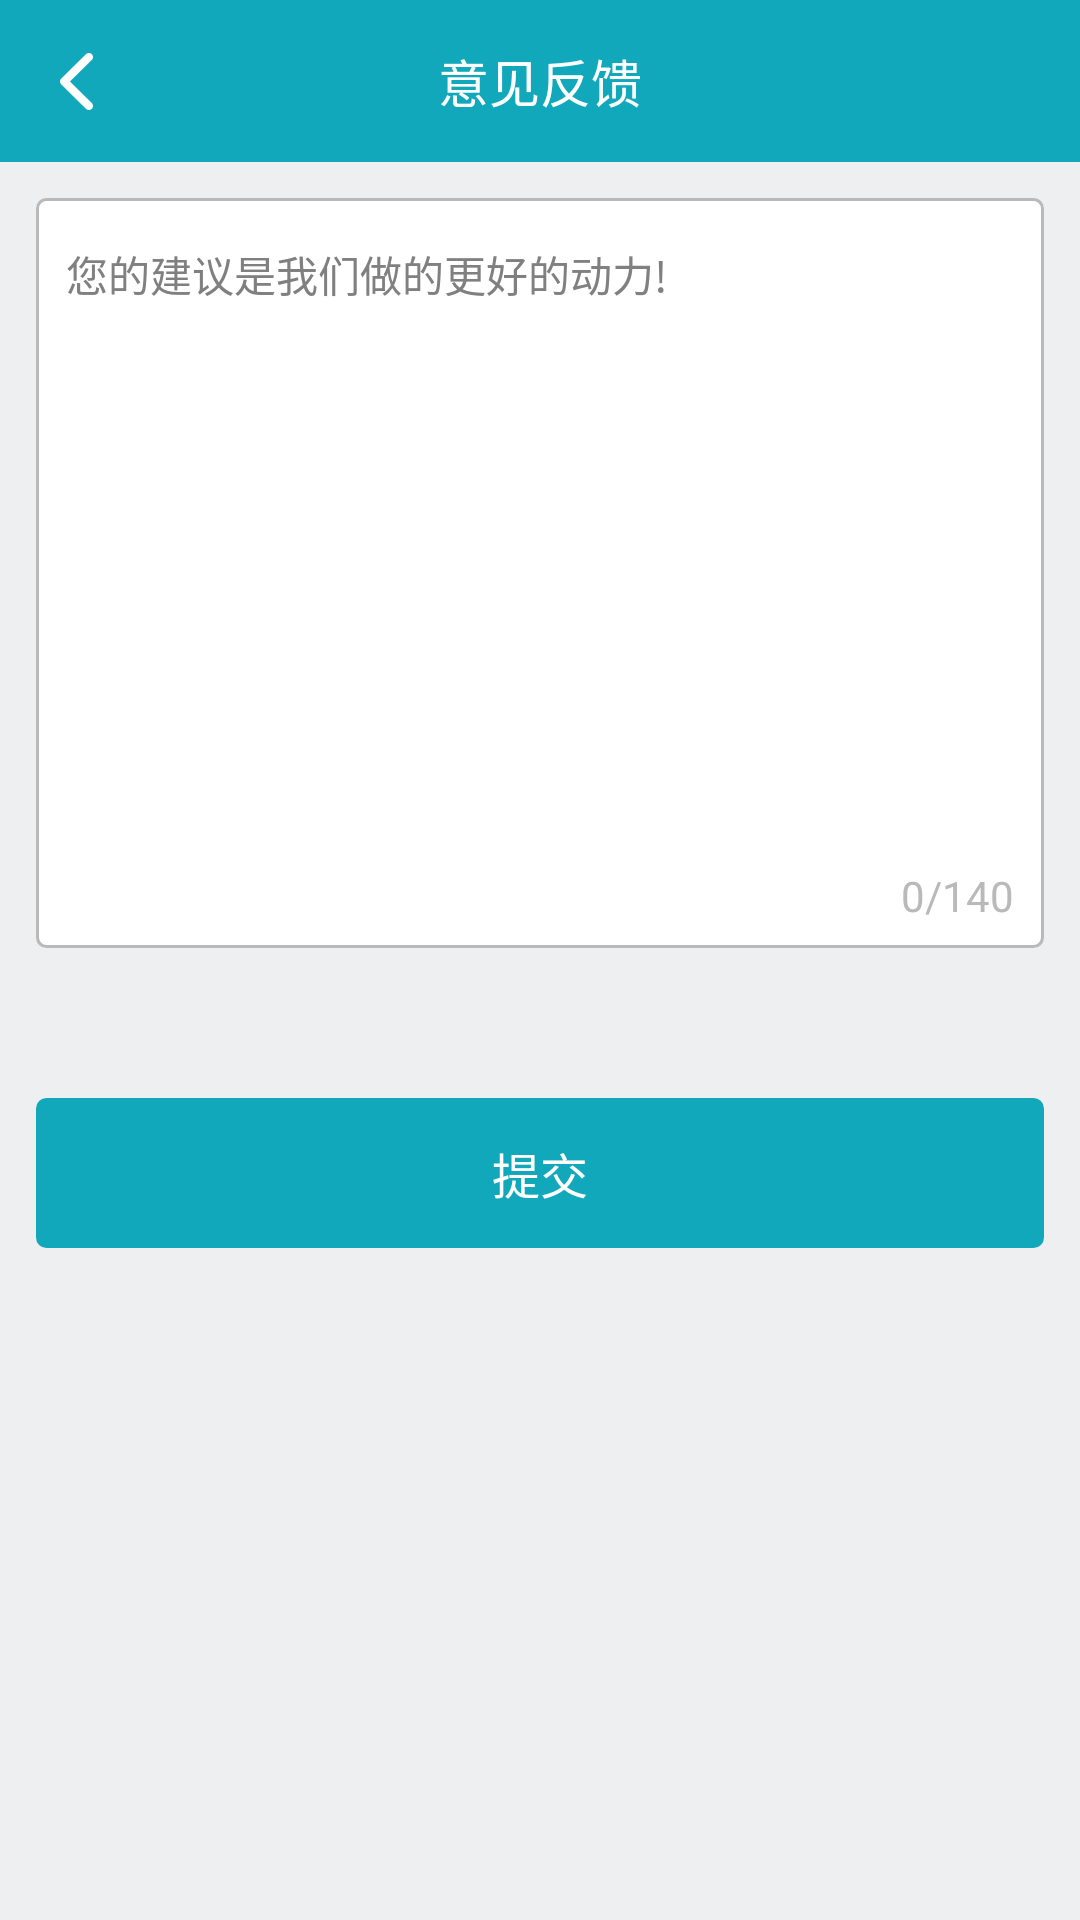

This screen was rendered from an Android layout file. Write that file and the resources it references.
<!-- AndroidManifest.xml: application theme android:Theme.Light.NoTitleBar -->
<!-- res/layout/activity_feedback.xml -->
<?xml version="1.0" encoding="utf-8"?>
<LinearLayout xmlns:android="http://schemas.android.com/apk/res/android"
    android:orientation="vertical"
    android:layout_width="match_parent"
    android:layout_height="match_parent"
    android:background="#eeeff1">
    <RelativeLayout
        android:layout_width="match_parent"
        android:background="@color/title_backg"
        android:layout_height="54dp">
        <ImageButton
            android:id="@+id/cancelBtn"
            android:layout_width="wrap_content"
            android:layout_height="match_parent"
            android:background="@android:color/transparent"
            android:layout_marginLeft="12dp"
            android:paddingLeft="8dp"
            android:paddingRight="8dp"
            android:src="@mipmap/back"
            />

        <TextView
            android:layout_width="wrap_content"
            android:layout_height="match_parent"
            android:layout_centerHorizontal="true"
            android:layout_centerVertical="true"
            android:text="@string/feedback"
            android:gravity="center"
            android:textColor="@color/white"
            android:textSize="17sp"/>
    </RelativeLayout>
    <FrameLayout
        android:layout_width="match_parent"
        android:layout_height="wrap_content">
        <EditText
            android:id="@+id/input_feedback_edt"
            android:layout_width="match_parent"
            android:layout_height="250dp"
            android:hint="@string/input_feedback"
            android:textSize="14sp"
            android:layout_margin="12dp"
            android:paddingTop="15dp"
            android:paddingLeft="10dp"
            android:maxLength="140"
            android:gravity="top"
            android:background="@drawable/edit_selected_backg"/>
        <TextView
            android:id="@+id/edit_state_tv"
            android:layout_width="wrap_content"
            android:layout_height="wrap_content"
            android:layout_gravity="right|bottom"
            android:text="0/140"
            android:textColor="@color/edit_hint"
            android:layout_marginRight="22dp"
            android:layout_marginBottom="20dp"/>
    </FrameLayout>
    <Button
        android:id="@+id/commitBtn"
        android:layout_width="match_parent"
        android:layout_height="50dp"
        android:background="@drawable/btn_login_backg"
        android:layout_alignParentRight="true"
        android:layout_marginRight="12dp"
        android:layout_marginLeft="12dp"
        android:layout_marginTop="38dp"
        android:textColor="@color/white"
        android:textSize="16sp"
        android:text="@string/commit"/>
</LinearLayout>
<!-- resources referenced by this layout -->
<resources>
  <color name="edit_hint">#b9b9b9</color>
  <color name="title_backg">#11a8bb</color>
  <color name="white">#ffffff</color>
  <!-- drawable btn_login_backg (drawable) -->
  <?xml version="1.0" encoding="utf-8"?>
  <shape xmlns:android="http://schemas.android.com/apk/res/android">
      <corners android:radius="3dp"/>
      <solid android:color="@color/title_backg"/>
      <stroke
          android:color="@color/title_backg"
          android:width="1dp"/>
  </shape>
  <!-- drawable edit_selected_backg (drawable) -->
  <?xml version="1.0" encoding="utf-8"?>
  <shape xmlns:android="http://schemas.android.com/apk/res/android">
      <corners android:radius="3dp"/>
      <solid android:color="@color/white"/>
      <stroke
          android:color="@color/edit_hint"
          android:width="1dp"/>
  </shape>
  <!-- mipmap back: png bitmap (mipmap-hdpi, 1148 bytes) -->
  <string name="commit">提交</string>
  <string name="feedback">意见反馈</string>
  <string name="input_feedback">您的建议是我们做的更好的动力!</string>
</resources>
